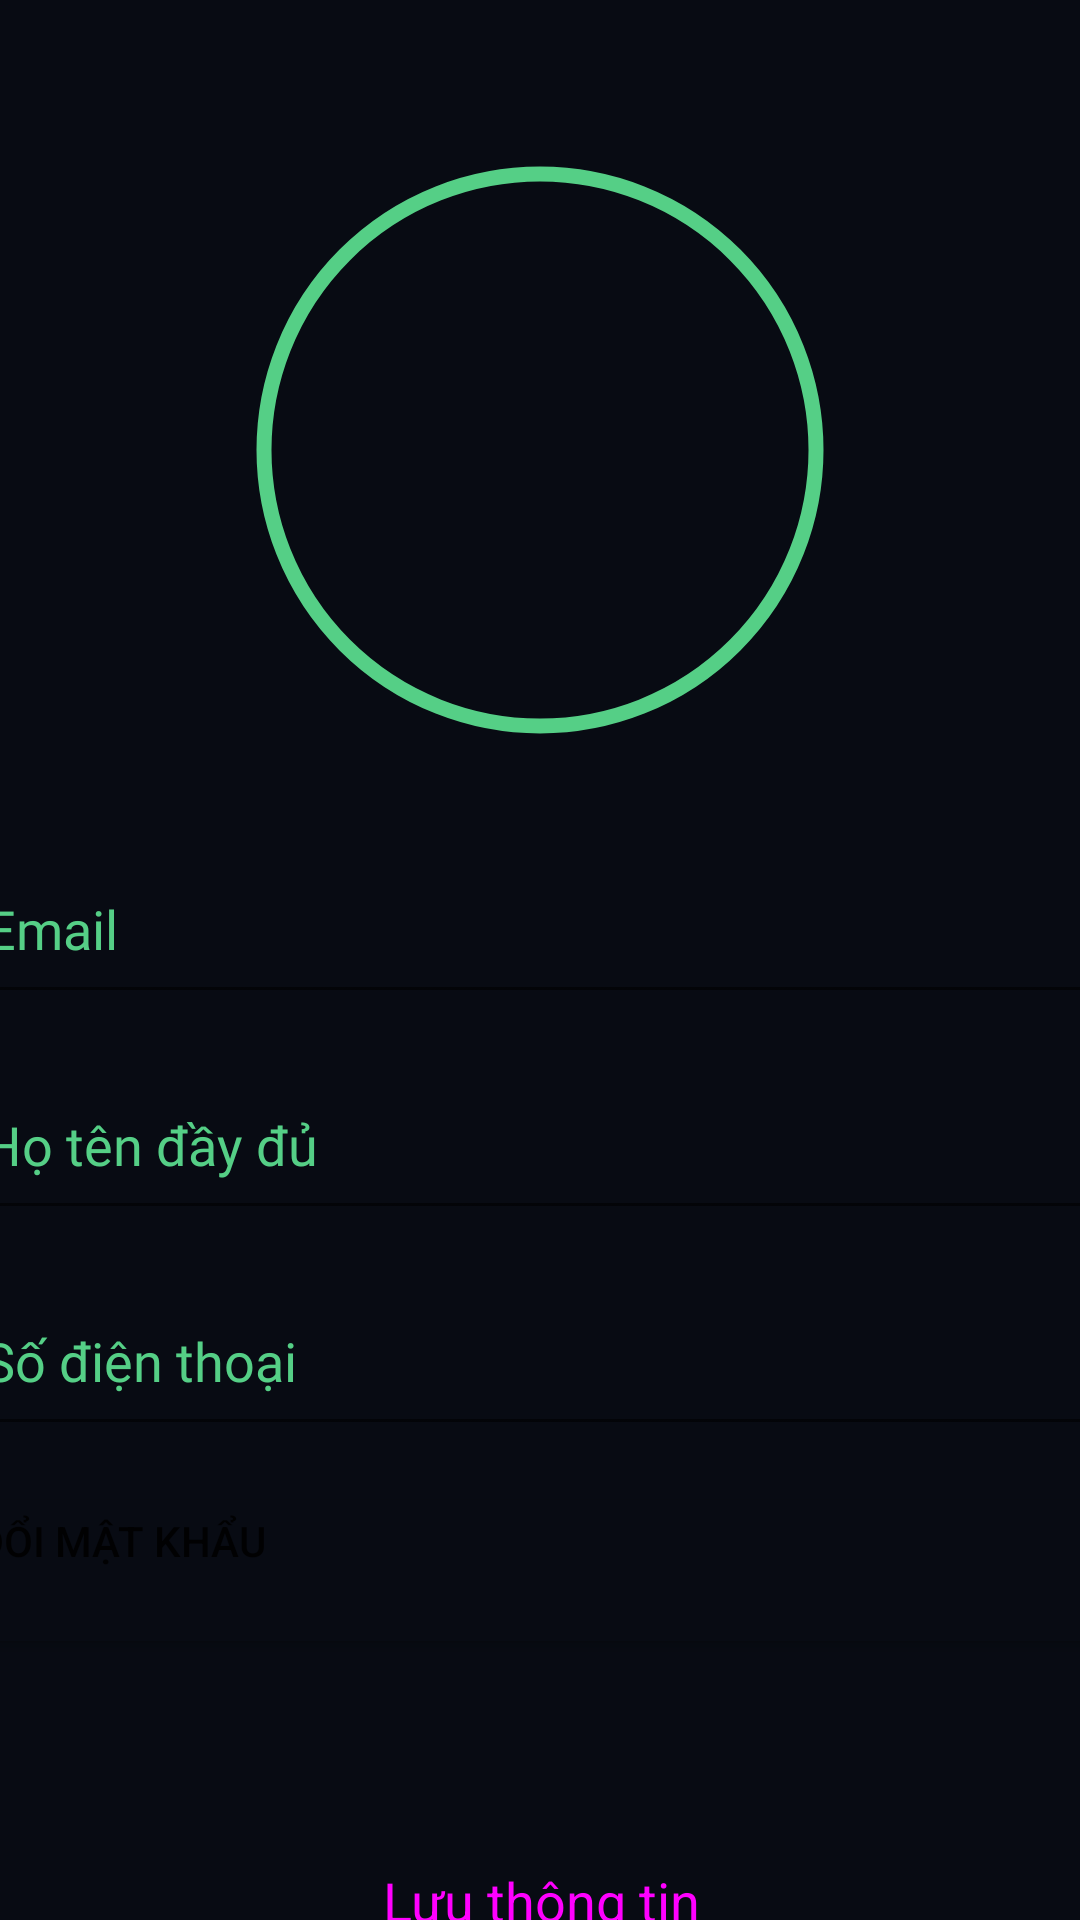

Android layout source for this screen:
<!-- AndroidManifest.xml: application theme Theme.VuHoangNam_20H1120232_HotelBookingApp -->
<!-- res/layout/activity_owner_edit_profile.xml -->
<?xml version="1.0" encoding="utf-8"?>
<androidx.constraintlayout.widget.ConstraintLayout xmlns:android="http://schemas.android.com/apk/res/android"
    xmlns:app="http://schemas.android.com/apk/res-auto"
    xmlns:tools="http://schemas.android.com/tools"
    android:id="@+id/main"
    android:layout_width="match_parent"
    android:layout_height="match_parent"
    android:background="@color/Dark"
    tools:context=".owner.EditProfileActivity">

    <EditText
        android:id="@+id/etxt_ownerEmailAddress"
        android:layout_width="380dp"
        android:layout_height="60dp"
        android:layout_marginTop="28dp"
        android:ems="10"
        android:fontFamily="@font/fira_sans_bold"
        android:hint="Email"
        android:inputType="textEmailAddress"
        android:textColor="#FFFFFF"
        android:textColorHint="@color/green_200"
        android:textSize="18sp"
        app:layout_constraintEnd_toEndOf="parent"
        app:layout_constraintHorizontal_bias="0.483"
        app:layout_constraintStart_toStartOf="parent"
        app:layout_constraintTop_toBottomOf="@+id/iv_avatar" />

    <EditText
        android:id="@+id/etxt_ownerFullName"
        android:layout_width="380dp"
        android:layout_height="60dp"
        android:layout_marginStart="119dp"
        android:layout_marginTop="12dp"
        android:layout_marginEnd="119dp"
        android:ems="10"
        android:fontFamily="@font/fira_sans_bold"
        android:hint="Họ tên đầy đủ"
        android:inputType="text"
        android:textColor="#FFFFFF"
        android:textColorHint="@color/green_200"
        android:textSize="18sp"
        app:layout_constraintEnd_toEndOf="parent"
        app:layout_constraintStart_toStartOf="parent"
        app:layout_constraintTop_toBottomOf="@+id/etxt_ownerEmailAddress" />

    <EditText
        android:id="@+id/etxt_ownerPhone"
        android:layout_width="380dp"
        android:layout_height="60dp"
        android:layout_marginStart="119dp"
        android:layout_marginTop="12dp"
        android:layout_marginEnd="119dp"
        android:ems="10"
        android:fontFamily="@font/fira_sans_bold"
        android:hint="Số điện thoại"
        android:inputType="text"
        android:textColor="#FFFFFF"
        android:textColorHint="@color/green_200"
        android:textSize="18sp"
        app:layout_constraintEnd_toEndOf="parent"
        app:layout_constraintStart_toStartOf="parent"
        app:layout_constraintTop_toBottomOf="@+id/etxt_ownerFullName" />

    <com.google.android.material.imageview.ShapeableImageView
        android:id="@+id/iv_avatar"
        android:layout_width="200dp"
        android:layout_height="200dp"
        android:padding="8dp"
        android:scaleType="centerCrop"
        app:layout_constraintBottom_toBottomOf="parent"
        app:layout_constraintEnd_toEndOf="parent"
        app:layout_constraintHorizontal_bias="0.5"
        app:layout_constraintStart_toStartOf="parent"
        app:layout_constraintTop_toTopOf="parent"
        app:layout_constraintVertical_bias="0.114"
        app:shapeAppearanceOverlay="@style/circle"
        app:strokeColor="@color/green_200"
        app:strokeWidth="5dp"
        tools:srcCompat="@tools:sample/avatars" />

    <Button
        android:id="@+id/btn_owner_saveInfo"
        style="@style/Widget.Material3.Button"
        android:layout_width="377dp"
        android:layout_height="57dp"
        android:layout_marginTop="52dp"
        android:backgroundTint="@color/green_500"
        android:text="Lưu thông tin"
        android:textAppearance="@style/TextAppearance.AppCompat.Medium"
        app:layout_constraintEnd_toEndOf="parent"
        app:layout_constraintStart_toStartOf="parent"
        app:layout_constraintTop_toBottomOf="@+id/btn_owner_changePassword" />

    <Button
        android:id="@+id/btn_owner_backToHome"
        style="@style/Widget.Material3.Button"
        android:layout_width="377dp"
        android:layout_height="57dp"
        android:layout_marginTop="20dp"
        android:backgroundTint="@color/green_700"
        android:text="Trở về trang chủ"
        android:textAppearance="@style/TextAppearance.AppCompat.Medium"
        app:layout_constraintEnd_toEndOf="parent"
        app:layout_constraintStart_toStartOf="parent"
        app:layout_constraintTop_toBottomOf="@+id/btn_owner_saveInfo" />

    <Button
        android:id="@+id/btn_owner_changePassword"
        android:layout_width="377dp"
        android:layout_height="59dp"
        android:layout_marginTop="12dp"
        android:backgroundTint="@color/Dark"
        android:foregroundGravity="left"
        android:gravity="start"
        android:paddingLeft="0dp"
        android:text="Đổi mật khẩu"
        app:iconGravity="start"
        app:layout_constraintEnd_toEndOf="parent"
        app:layout_constraintStart_toStartOf="parent"
        app:layout_constraintTop_toBottomOf="@+id/etxt_ownerPhone" />
</androidx.constraintlayout.widget.ConstraintLayout>
<!-- resources referenced by this layout -->
<resources>
  <color name="Dark">#080B13</color>
  <color name="green_200">#55cf86</color>
  <color name="green_500">#0f9d58</color>
  <color name="green_700">#006d2d</color>
  <style name="circle">
          <item name="cornerSize">
              50%
          </item>
      </style>
  <style name="Theme.VuHoangNam_20H1120232_HotelBookingApp" parent="Theme.MaterialComponents.DayNight.DarkActionBar">
          
          <item name="colorPrimary">@color/purple_500</item>
          <item name="colorPrimaryVariant">@color/purple_700</item>
          <item name="colorOnPrimary">@color/white</item>
          
          <item name="colorSecondary">@color/teal_200</item>
          <item name="colorSecondaryVariant">@color/teal_700</item>
          <item name="colorOnSecondary">@color/black</item>
          
          <item name="android:statusBarColor">?attr/colorPrimaryVariant</item>
          
      </style>
  <color name="purple_500">#FF6200EE</color>
  <color name="purple_700">#FF3700B3</color>
  <color name="white">#FFFFFFFF</color>
  <color name="teal_200">#FF03DAC5</color>
  <color name="teal_700">#FF018786</color>
  <color name="black">#FF000000</color>
</resources>
